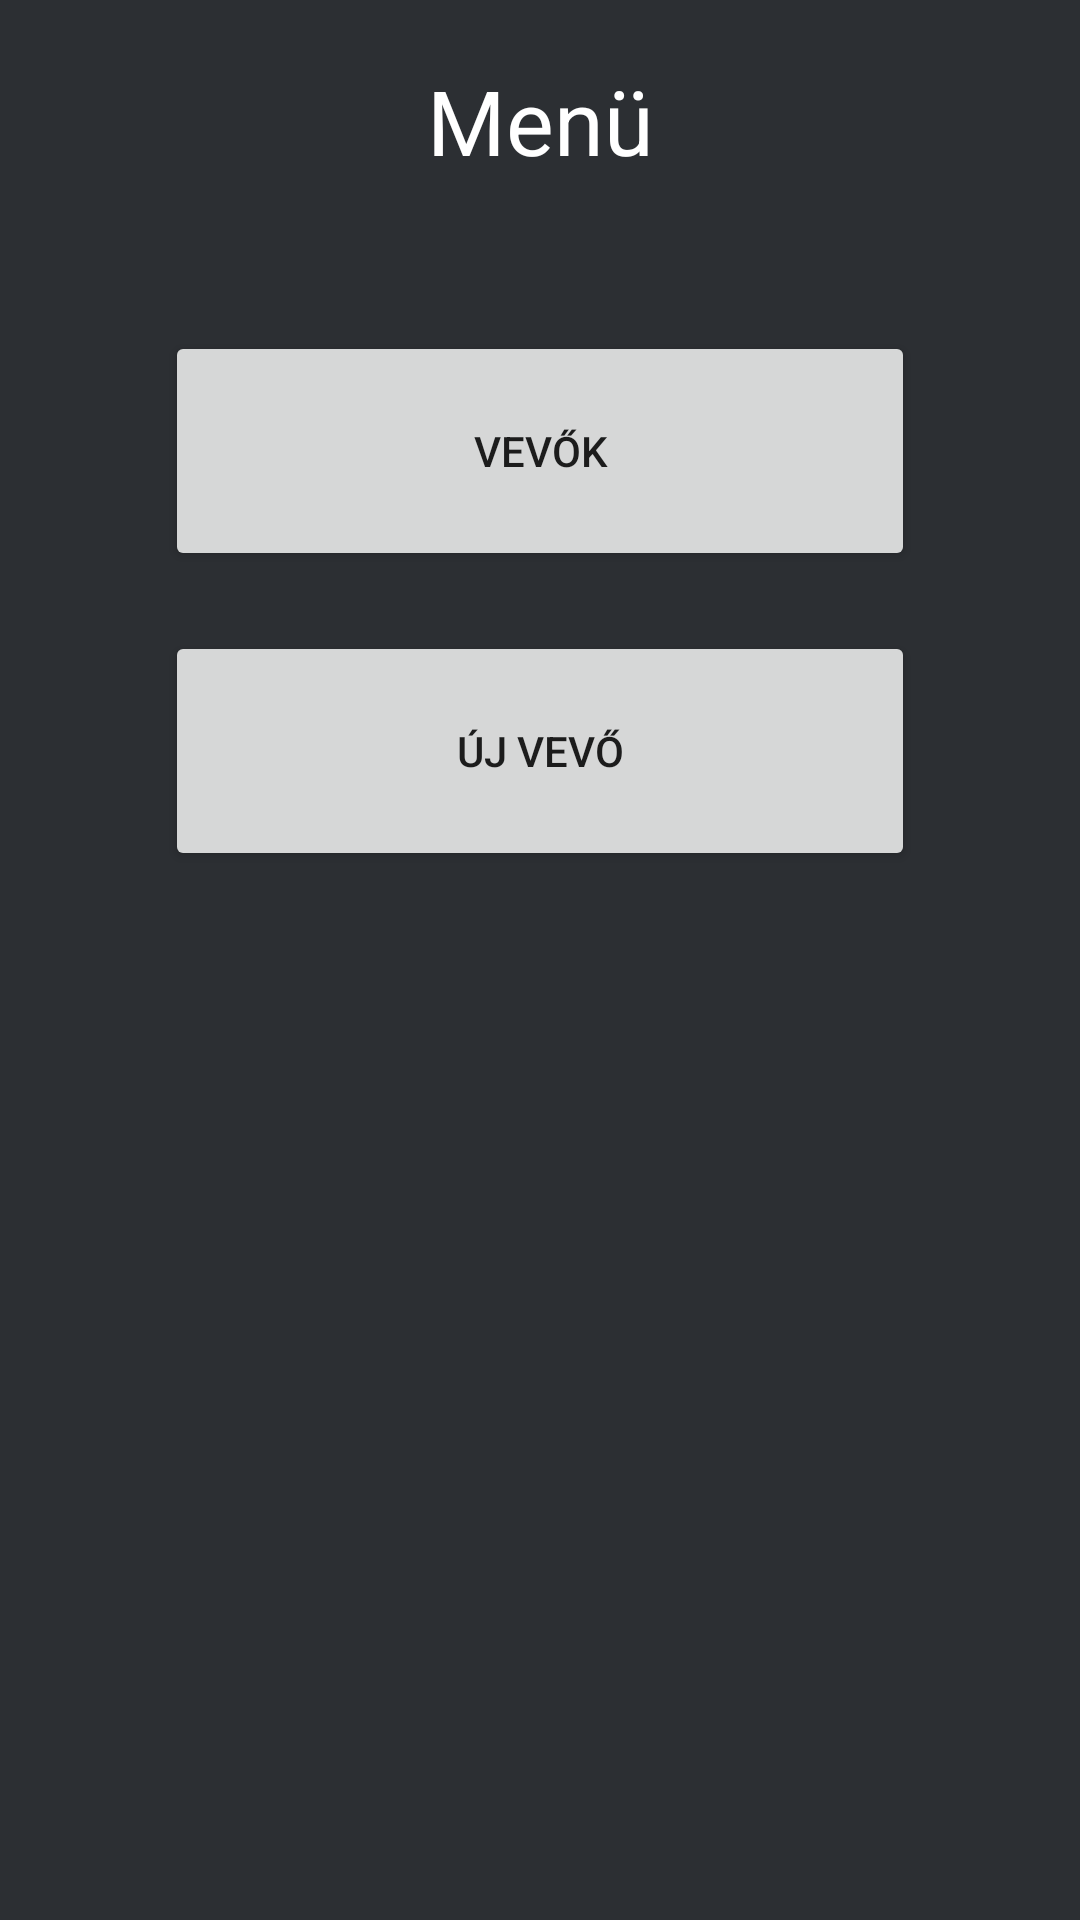

Layout XML and referenced resources for this Android screen:
<!-- AndroidManifest.xml: application theme Theme.Customer -->
<!-- res/layout/activity_main.xml -->
<?xml version="1.0" encoding="utf-8"?>
<LinearLayout
    xmlns:android="http://schemas.android.com/apk/res/android"
    xmlns:tools="http://schemas.android.com/tools"
    android:layout_width="match_parent"
    android:layout_height="match_parent"
    tools:context=".MainActivity"
    android:orientation="vertical"
    >


    <TextView
        android:id="@+id/newCustTitle"
        style="@style/WhiteText"
        android:layout_width="match_parent"
        android:layout_height="wrap_content"
        android:layout_marginTop="20dp"
        android:layout_marginBottom="@dimen/margin_b_50"
        android:gravity="center_horizontal"
        android:text="@string/menu"
        android:textAlignment="center"
        android:textSize="30sp" />

    <LinearLayout
        android:layout_width="match_parent"
        android:layout_height="wrap_content"
        android:orientation="vertical"
        android:gravity="center"
        >
        <Button
            android:id="@+id/custList"
            android:layout_width="@dimen/button_250"
            android:layout_height="@dimen/button_80"
            android:layout_marginBottom="@dimen/margin_b_20"
            android:onClick="to_customer_list"
            android:text="@string/customers" />

        <Button
            android:id="@+id/newCust"
            android:layout_width="@dimen/button_250"
            android:layout_height="@dimen/button_80"
            android:onClick="to_new_costumer"
            android:text="@string/new_customer" />

    </LinearLayout>



</LinearLayout>
<!-- resources referenced by this layout -->
<resources>
  <dimen name="button_250">250dp</dimen>
  <dimen name="button_80">80dp</dimen>
  <dimen name="margin_b_20">20dp</dimen>
  <dimen name="margin_b_50">50dp</dimen>
  <string name="customers">Vevők</string>
  <string name="menu">Menü</string>
  <string name="new_customer">Új vevő</string>
  <style name="WhiteText" parent="TextAppearance.AppCompat">
          <item name="android:textColor">@color/white</item>
      </style>
  <style name="Theme.Customer" parent="Theme.MaterialComponents.DayNight.DarkActionBar">
          
          <item name="colorPrimary">@color/purple_500</item>
          <item name="colorPrimaryVariant">@color/purple_700</item>
          <item name="colorOnPrimary">@color/white</item>
          
          <item name="colorSecondary">@color/teal_200</item>
          <item name="colorSecondaryVariant">@color/teal_700</item>
          <item name="colorOnSecondary">@color/white</item>
          
          <item name="android:statusBarColor" tools:targetApi="l">?attr/colorPrimaryVariant</item>
          
          <item name="android:windowBackground">@color/bg1</item>
      </style>
  <color name="white">#FFFFFFFF</color>
  <color name="purple_500">#7289DA</color>
  <color name="purple_700">#7289DA</color>
  <color name="teal_200">#FF03DAC5</color>
  <color name="teal_700">#FF018786</color>
  <color name="bg1">#FF2C2F33</color>
</resources>
